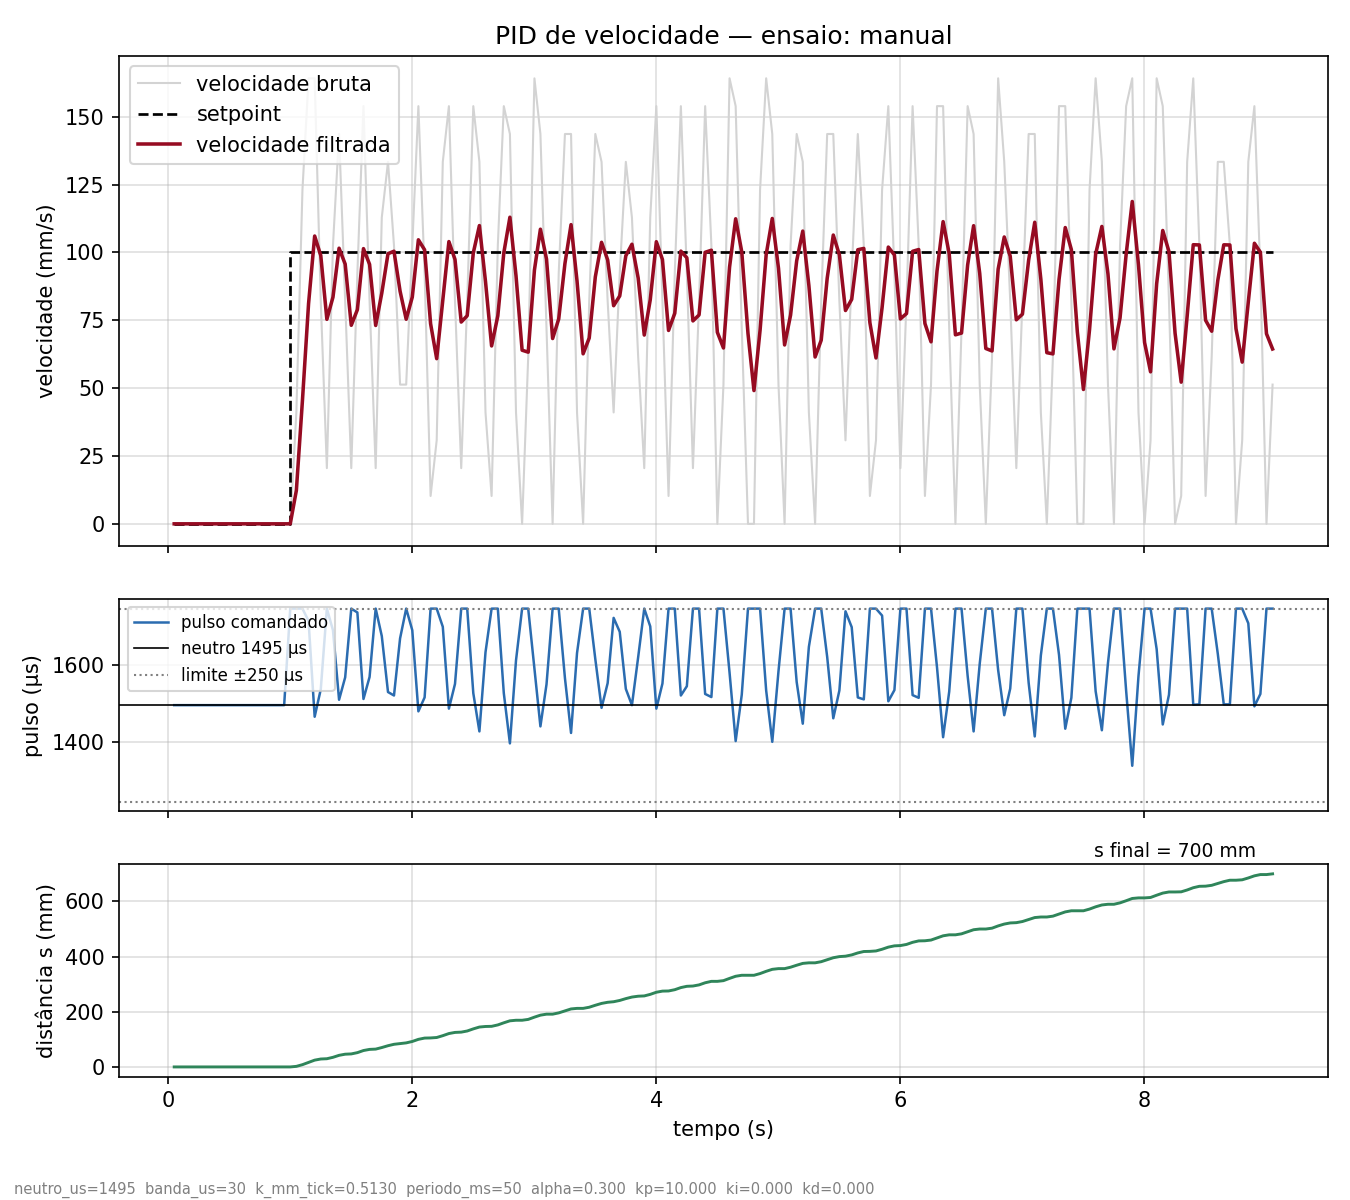

Data behind this chart, as committed beside it:
# neutro_us=1495 banda_us=30 k_mm_tick=0…
t_ms, ticks, s_mm, setpoint, v_bruta, v_filtrada, u_us, pulso_us
49, 0, 0.00, 0.0, 0.00, 0.00, 0.0, 1495
100, 0, 0.00, 0.0, 0.00, 0.00, 0.0, 1495
150, 0, 0.00, 0.0, 0.00, 0.00, 0.0, 1495
200, 0, 0.00, 0.0, 0.00, 0.00, 0.0, 1495
250, 0, 0.00, 0.0, 0.00, 0.00, 0.0, 1495
300, 0, 0.00, 0.0, 0.00, 0.00, 0.0, 1495
350, 0, 0.00, 0.0, 0.00, 0.00, 0.0, 1495
400, 0, 0.00, 0.0, 0.00, 0.00, 0.0, 1495
450, 0, 0.00, 0.0, 0.00, 0.00, 0.0, 1495
500, 0, 0.00, 0.0, 0.00, 0.00, 0.0, 1495
550, 0, 0.00, 0.0, 0.00, 0.00, 0.0, 1495
600, 0, 0.00, 0.0, 0.00, 0.00, 0.0, 1495
650, 0, 0.00, 0.0, 0.00, 0.00, 0.0, 1495
700, 0, 0.00, 0.0, 0.00, 0.00, 0.0, 1495
750, 0, 0.00, 0.0, 0.00, 0.00, 0.0, 1495
800, 0, 0.00, 0.0, 0.00, 0.00, 0.0, 1495
850, 0, 0.00, 0.0, 0.00, 0.00, 0.0, 1495
900, 0, 0.00, 0.0, 0.00, 0.00, 0.0, 1495
950, 0, 0.00, 0.0, 0.00, 0.00, 0.0, 1495
1000, 0, 0.00, 100.0, 0.00, 0.00, 250.0, 1745
1050, 4, 2.05, 100.0, 41.04, 12.31, 250.0, 1745
1100, 16, 8.21, 100.0, 123.1, 45.55, 250.0, 1745
1150, 32, 16.42, 100.0, 164.2, 81.14, 218.6, 1713
1200, 48, 24.62, 100.0, 164.2, 106, -30.4, 1465
1250, 56, 28.73, 100.0, 82.07, 98.85, 41.5, 1536
1300, 58, 29.75, 100.0, 20.52, 75.35, 250.0, 1745
1350, 68, 34.88, 100.0, 102.6, 83.52, 194.8, 1689
1400, 82, 42.07, 100.0, 143.6, 101.5, 14.5, 1509
1450, 90, 46.17, 100.0, 82.07, 95.71, 72.9, 1567
1500, 92, 47.20, 100.0, 20.52, 73.15, 250.0, 1745
1550, 101, 51.81, 100.0, 92.33, 78.90, 241.0, 1735
1600, 116, 59.51, 100.0, 153.9, 101.4, 16.0, 1511
1650, 124, 63.61, 100.0, 82.07, 95.60, 74.0, 1568
1700, 126, 64.64, 100.0, 20.52, 73.08, 250.0, 1745
1750, 137, 70.28, 100.0, 112.8, 85.01, 179.9, 1674
1801, 150, 76.95, 100.0, 133.4, 99.52, 34.8, 1529
1850, 160, 82.08, 100.0, 102.6, 100.4, 25.6, 1520
1900, 165, 84.65, 100.0, 51.30, 85.70, 173.0, 1668
1950, 170, 87.21, 100.0, 51.30, 75.38, 250.0, 1745
2000, 180, 92.34, 100.0, 102.6, 83.54, 194.6, 1689
2050, 195, 100, 100.0, 153.9, 104.7, -16.5, 1479
2101, 204, 104.7, 100.0, 92.32, 101, 20.5, 1515
2150, 205, 105.2, 100.0, 10.26, 73.74, 250.0, 1745
2200, 208, 106.7, 100.0, 30.78, 60.85, 250.0, 1745
2250, 221, 113.4, 100.0, 133.4, 82.61, 203.9, 1698
2300, 236, 121.1, 100.0, 153.9, 104, -9.9, 1486
2350, 244, 125.2, 100.0, 82.08, 97.42, 55.8, 1550
2401, 246, 126.2, 100.0, 20.52, 74.35, 250.0, 1745
2450, 254, 130.3, 100.0, 82.08, 76.67, 250.0, 1745
2500, 269, 138, 100.0, 153.9, 99.83, 31.7, 1526
2550, 282, 144.7, 100.0, 133.4, 109.9, -68.9, 1427
2600, 286, 146.7, 100.0, 41.04, 89.24, 137.6, 1632
2650, 287, 147.2, 100.0, 10.26, 65.54, 250.0, 1745
2701, 297, 152.4, 100.0, 102.6, 76.66, 250.0, 1745
2750, 312, 160.1, 100.0, 153.9, 99.83, 31.7, 1526
2800, 326, 167.2, 100.0, 143.6, 113, -99.7, 1396
2850, 330, 169.3, 100.0, 41.04, 91.39, 116.1, 1611
2900, 330, 169.3, 100.0, 0.00, 63.97, 250.0, 1745
2950, 336, 172.4, 100.0, 61.56, 63.25, 250.0, 1745
... 122 more rows
